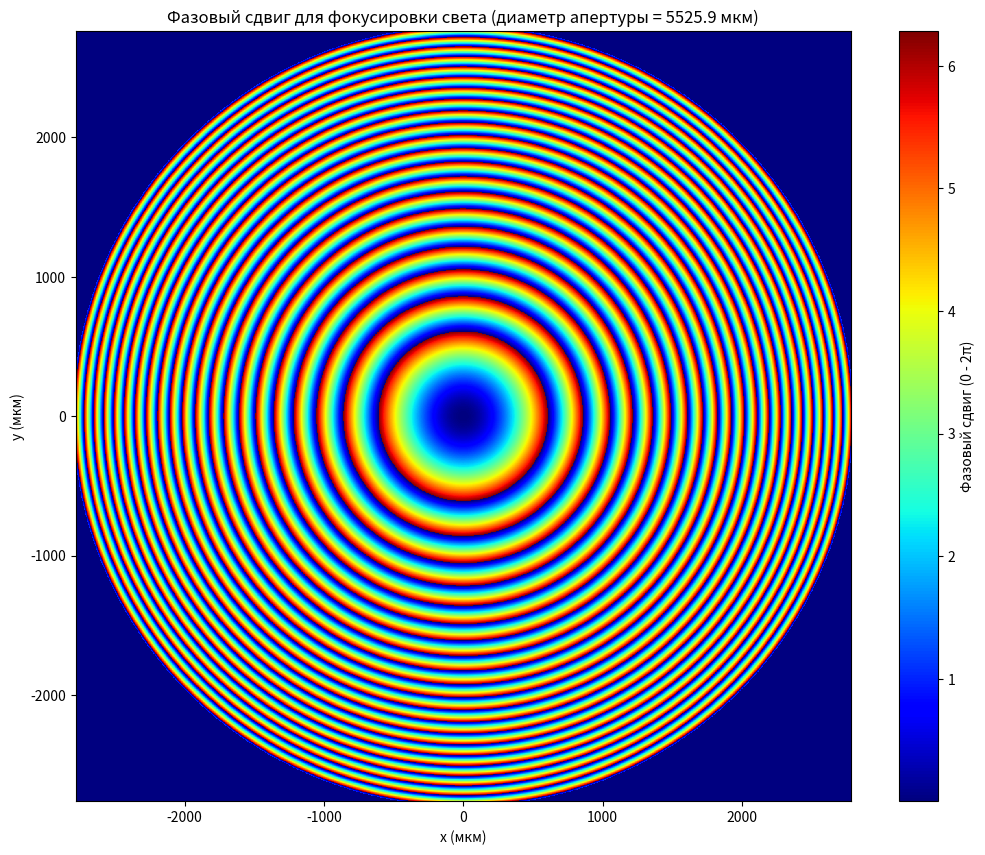

Here is the Python script that generated this plot: (Note: this script raises an exception after producing the figure.)
import numpy as np
import matplotlib.pyplot as plt
from matplotlib.animation import FuncAnimation

# Параметры задачи
wavelength = 3.7e-6  # длина волны, м
focal_length = 50e-3  # фокусное расстояние, м (50 mm)
num_points = 1920  # количество точек для расчётов
aperture_diameter_initial = 5e-3 # 5 mm
aperture_diameter_final = 50e-3 # 50 mm
nunber_frames = 600

fig, ax = plt.subplots(figsize=(12.5, 10))

# Начальные значения для координат и фазового сдвига
x = np.linspace(-aperture_diameter_initial / 2, aperture_diameter_initial / 2, num_points)
y = np.linspace(-aperture_diameter_initial / 2, aperture_diameter_initial / 2, num_points)
x, y = np.meshgrid(x, y)
r = np.sqrt(x**2 + y**2)

# Инициализация фазового сдвига
initial_phase_shift = (2 * np.pi / wavelength) * (np.sqrt(r**2 + focal_length**2) - focal_length)
initial_phase_shift = np.mod(initial_phase_shift, 2 * np.pi)

# Отображение начального состояния
cax = ax.pcolormesh(x * 1e6, y * 1e6, initial_phase_shift, shading='auto', cmap='jet')
colorbar = plt.colorbar(cax, label='Фазовый сдвиг (0 - 2π)')

plt.title('Фазовый сдвиг для фокусировки света')
plt.xlabel('x (мкм)')
plt.ylabel('y (мкм)')
plt.axis('equal')

def update(frame):
    global cax  # Доступ к глобальному объекту cax
    aperture_diameter = frame  # изменяем диаметр апертуры с каждым кадром
    x = np.linspace(-aperture_diameter / 2, aperture_diameter / 2, num_points)
    y = np.linspace(-aperture_diameter / 2, aperture_diameter / 2, num_points)
    x, y = np.meshgrid(x, y)
    r = np.sqrt(x**2 + y**2)

    aperture_mask = r <= (aperture_diameter / 2)
    phase_shift = (2 * np.pi / wavelength) * (np.sqrt(r**2 + focal_length**2) - focal_length)
    phase_shift = np.mod(phase_shift, 2 * np.pi)
    phase_shift *= aperture_mask

    # Удаляем старый объект и создаём новый
    cax.remove()
    cax = ax.pcolormesh(x * 1e6, y * 1e6, phase_shift, shading='auto', cmap='jet')

    # Обновляем границы осей
    ax.set_xlim([x.min() * 1e6, x.max() * 1e6])
    ax.set_ylim([y.min() * 1e6, y.max() * 1e6])
    ax.set_title(f'Фазовый сдвиг для фокусировки света (диаметр апертуры = {frame * 1e6:.1f} мкм)')

# Анимация
ani = FuncAnimation(fig, update, frames=np.linspace(aperture_diameter_initial, aperture_diameter_final, nunber_frames), repeat=True, interval = 40)
ani.save('animation.mp4')

plt.show()
